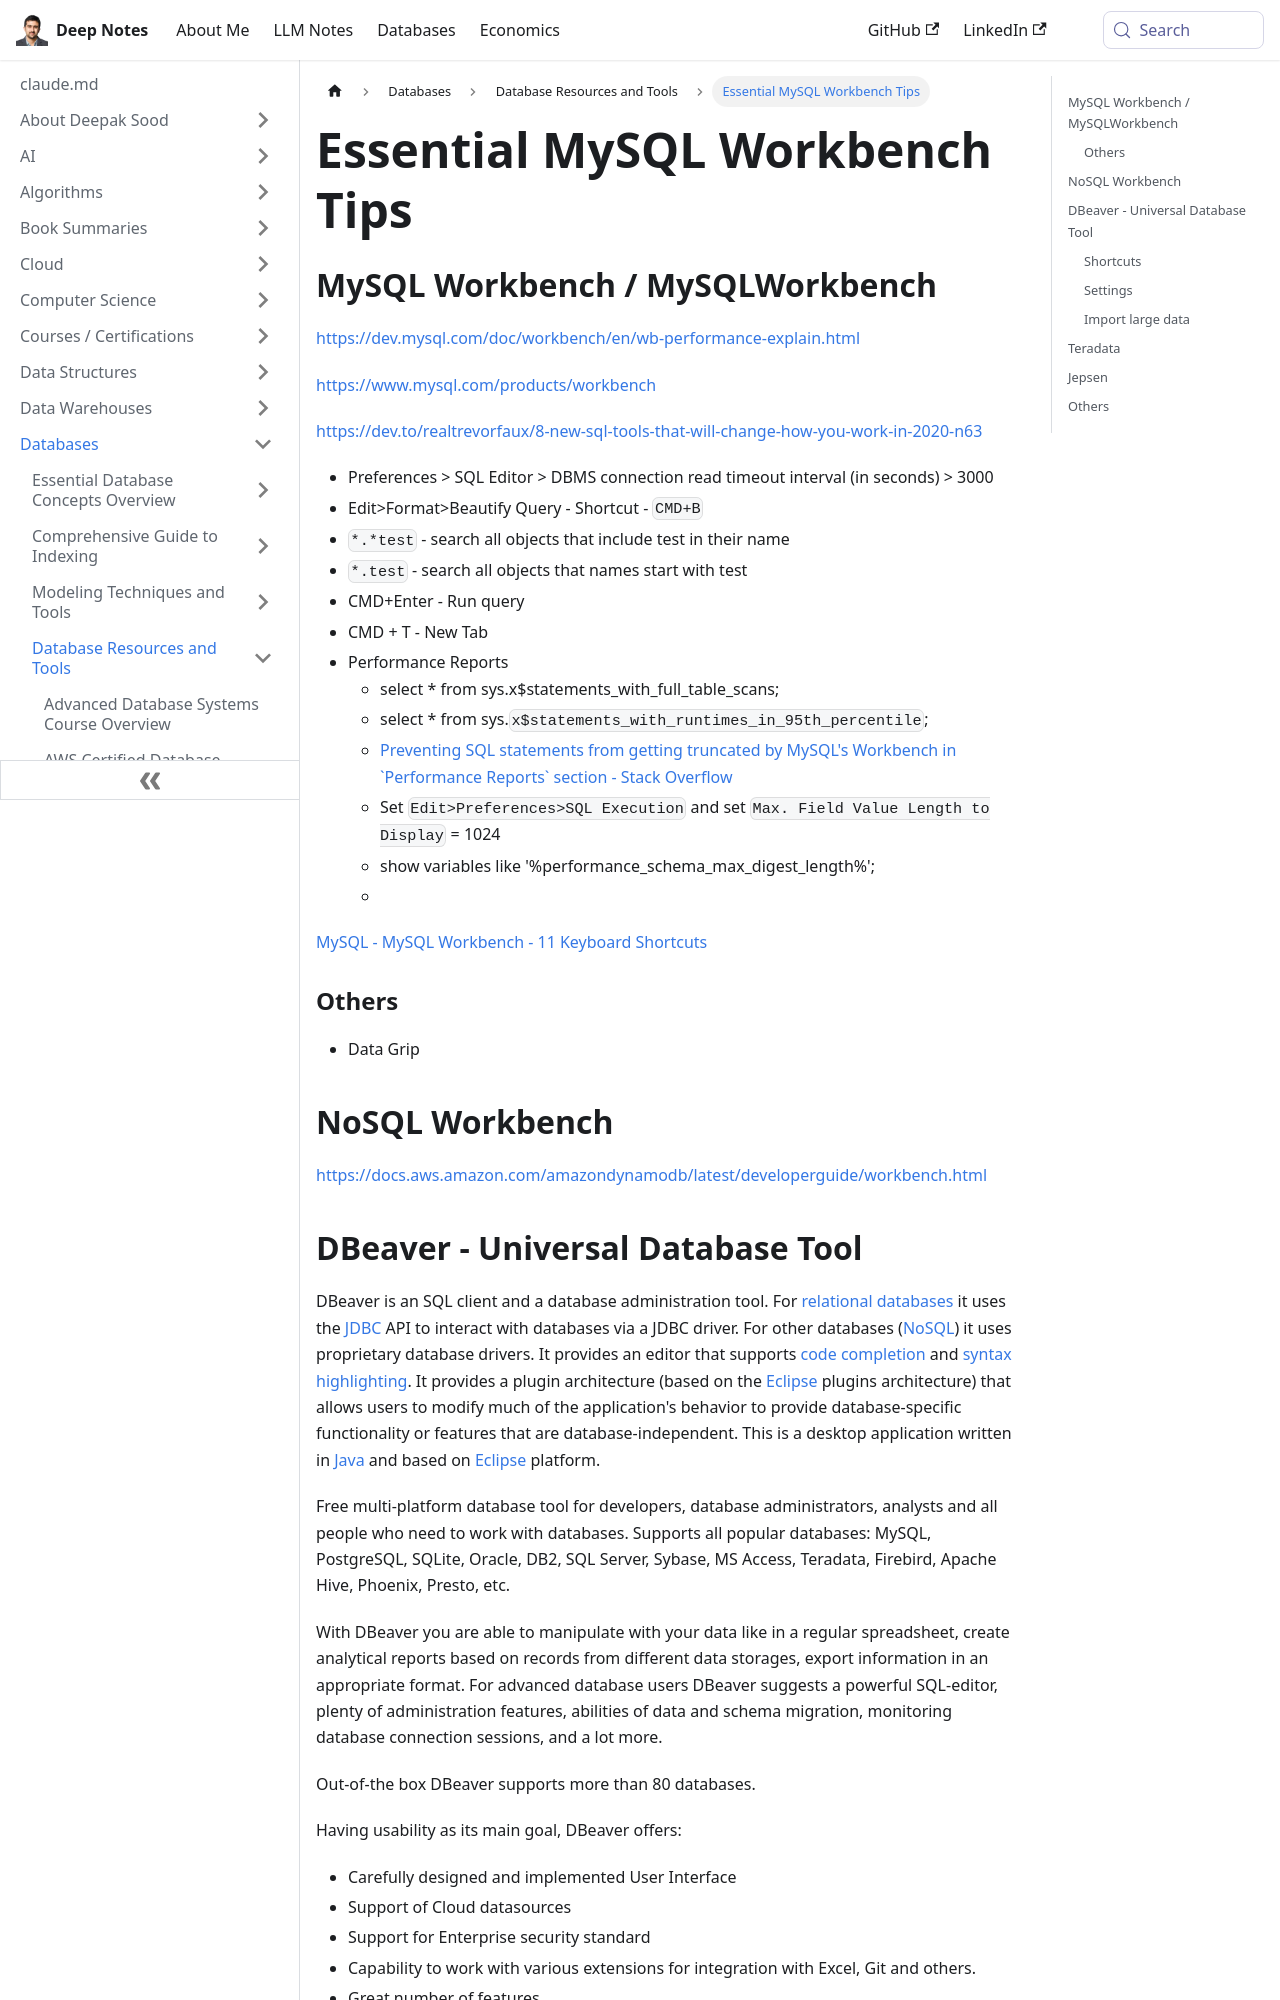

repository: deepaksood619/deepaksood619.github.io · page: databases/others/technologies-tools/index.html · generator: docusaurus

---
slug: /databases/others/technologies-tools
title: Essential MySQL Workbench Tips
description: Discover vital MySQL Workbench tips and tools to enhance your SQL experience and streamline query management.
created: 2023-03-05
updated: 2026-03-27
---
## MySQL Workbench / MySQLWorkbench

https://dev.mysql.com/doc/workbench/en/wb-performance-explain.html

https://www.mysql.com/products/workbench

https://dev.to/realtrevorfaux/8-new-sql-tools-that-will-change-how-you-work-in-2020-n63

- Preferences > SQL Editor > DBMS connection read timeout interval (in seconds) > 3000
- Edit>Format>Beautify Query - Shortcut - `CMD+B`
- `*.*test` - search all objects that include test in their name
- `*.test` - search all objects that names start with test
- CMD+Enter - Run query
- CMD + T - New Tab
- Performance Reports
	- select * from sys.x$statements_with_full_table_scans;
	- select * from sys.`x$statements_with_runtimes_in_95th_percentile`;
	- [Preventing SQL statements from getting truncated by MySQL's Workbench in \`Performance Reports\` section - Stack Overflow](https://stackoverflow.com/questions/28778857/preventing-sql-statements-from-getting-truncated-by-mysqls-workbench-in-perfor)
	- Set `Edit>Preferences>SQL Execution` and set `Max. Field Value Length to Display` = 1024
	- show variables like '%performance_schema_max_digest_length%';
	-

[MySQL - MySQL Workbench - 11 Keyboard Shortcuts](http://download.nust.na/pub6/mysql/doc/workbench/en/wb-keys.html)

### Others

- Data Grip

## NoSQL Workbench

https://docs.aws.amazon.com/amazondynamodb/latest/developerguide/workbench.html
